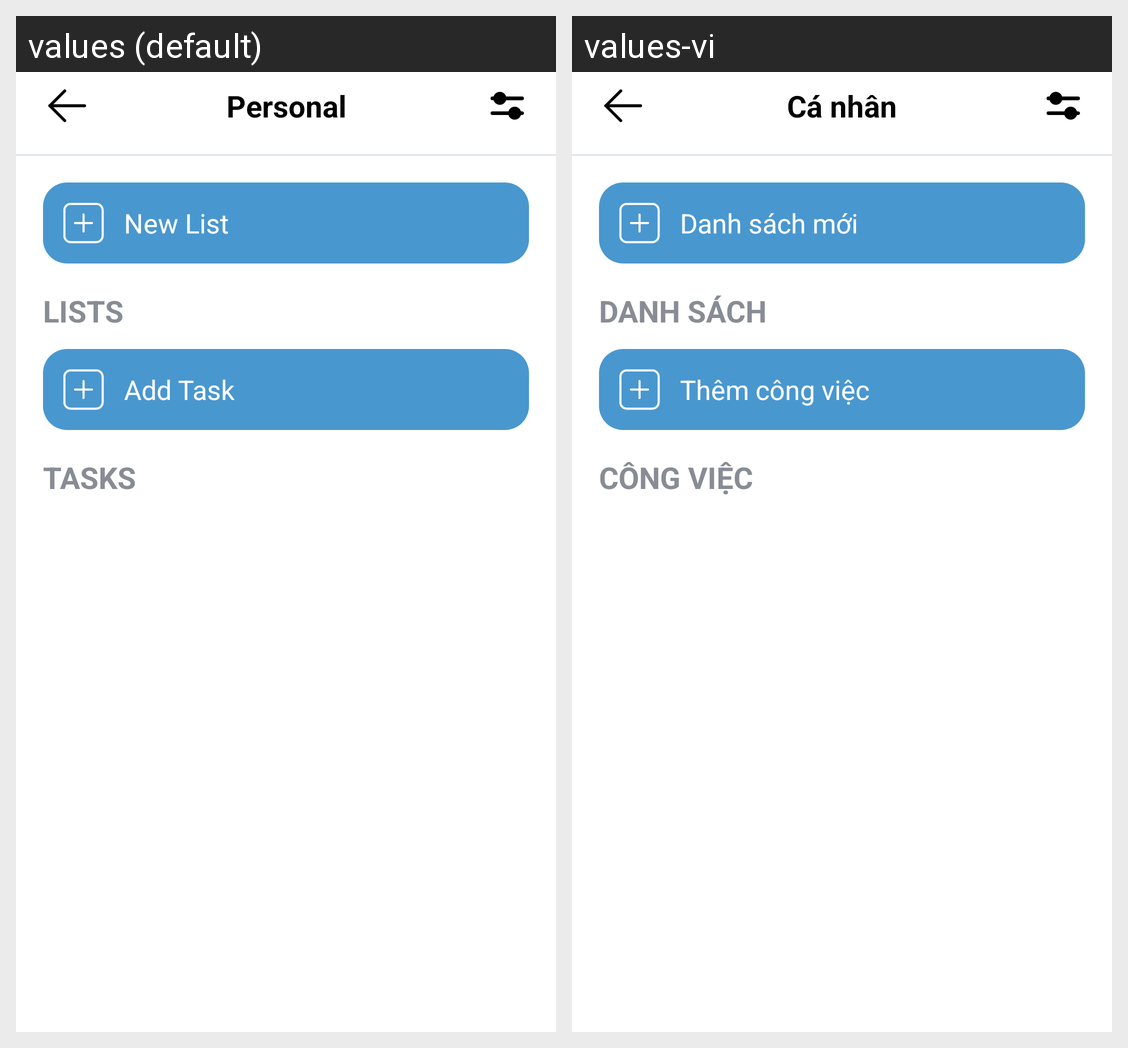

Here is an Android app screen in its default locale and in the app's own translations. Write out the translated-string differences for the strings that appear on this screen.
Android screen res/layout/fragment_folder_detail.xml rendered under 2 locales, left to right: values (default), values-vi. Device: Nexus 5 (rendered at 1080×1920; each locale shown at half size, 540×960, under a caption strip naming it); theme Theme.MyTodoApp.
Strings drawn on this screen, with the default value and each locale's value (text and hints the layout hard-codes, and strings that could not be matched under every locale, appear in the picture but are not listed):

personal
  values: Personal
  values-vi: Cá nhân

new_list
  values: New List
  values-vi: Danh sách mới

lists
  values: LISTS
  values-vi: DANH SÁCH

add_task
  values: Add Task
  values-vi: Thêm công việc

tasks
  values: TASKS
  values-vi: CÔNG VIỆC
